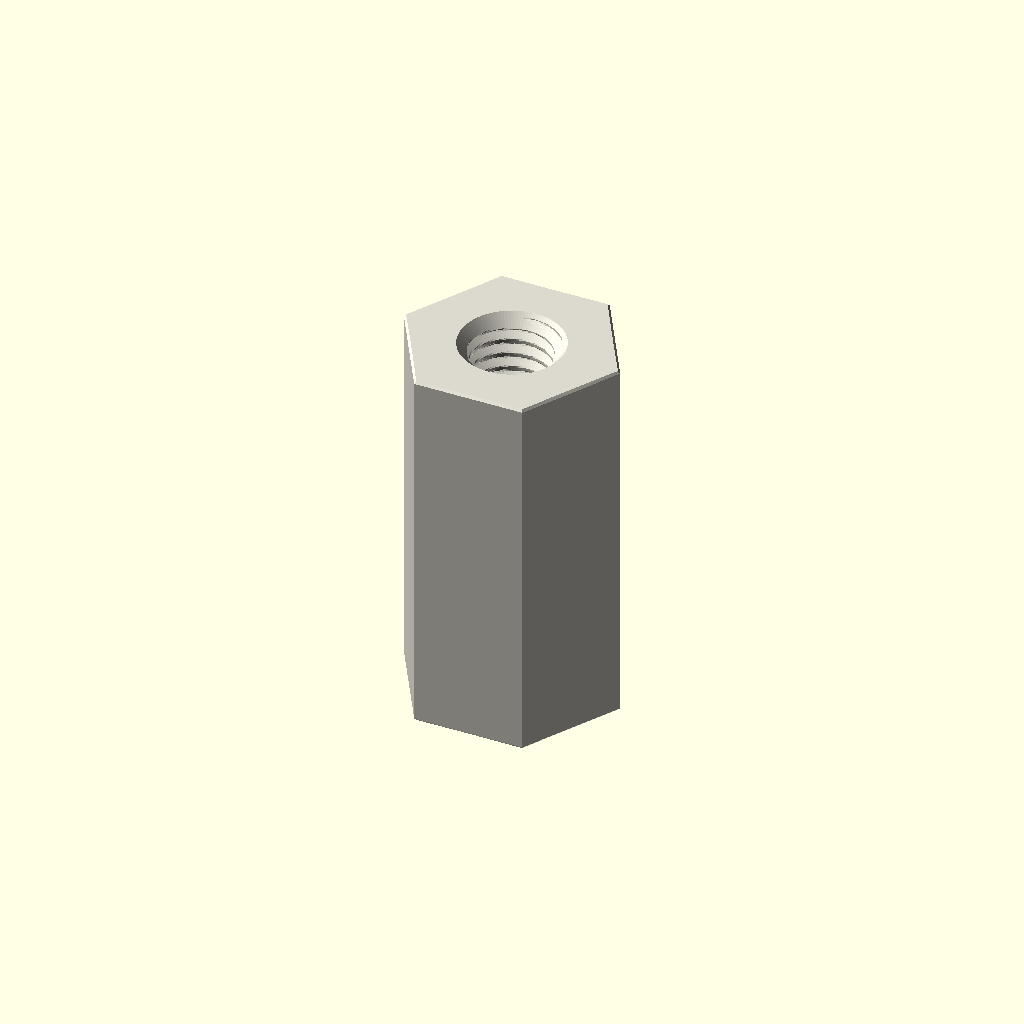
Cell 1 — every parameter at its default value.
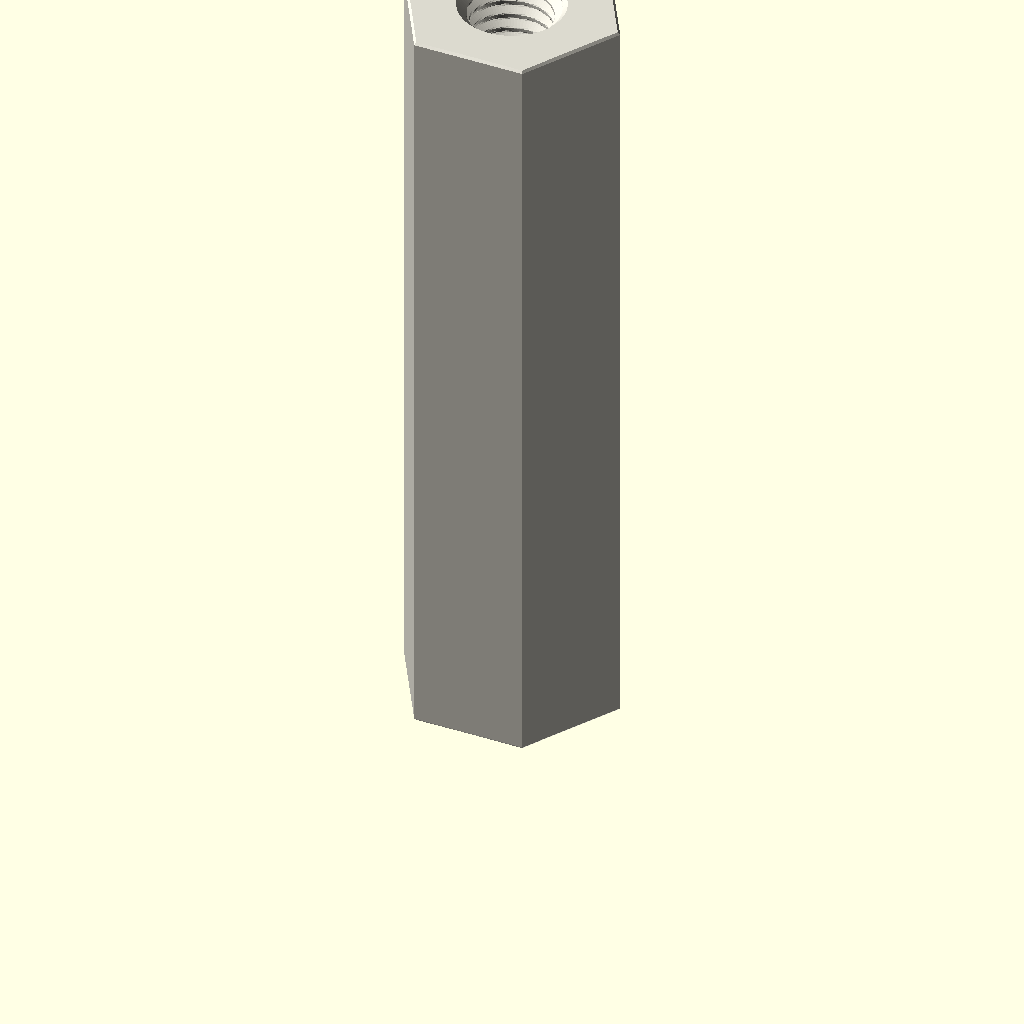
Cell 2: depth_mm = 40 (everything else at default).
All cells are drawn from one camera (rotation 55°, 0°, 25°, orthographic, colour scheme Cornfield), so only the parameter changes between them.
Source of the model, parts/hardware_standoff_m5_tapped_to_tapped_hexagon_nylon_white_10_mm_across_flats_20_mm_depth/scad/working.scad:
// OOMP generic catalogue model; units: mm.
// Stud length is additional to body depth. Tapping depths are model assumptions.
variant = "full"; // [full, display]
family = "standoff";
connection_type = "tapped_to_tapped";
depth_mm = 20;
stud_length_mm = 0;
tapped_depth_mm = 20;
bore_mm = 3.2;
outer_diameter_mm = 7;
across_flats_mm = 10;
thread_nominal_diameter_mm = 5;
thread_pitch_mm = 0.8;
edge_chamfer_mm = 0.12;
mouth_chamfer_mm = 0.2;
angular_segments = 96;
samples_per_pitch = 16;

// Boundary travels up the outside, then down any tapped/plain bore.
// Equal-height rings at shoulders form the annular shoulder faces.
n = angular_segments;
threaded = family == "standoff";
has_stud = connection_type == "stud_to_tapped" || connection_type == "stud_to_stud";
two_studs = connection_type == "stud_to_stud";
through = !threaded || connection_type == "tapped_to_tapped";
pitch = thread_pitch_mm;
diameter = threaded ? thread_nominal_diameter_mm : bore_mm;
minor = diameter - 5*sqrt(3)*pitch/8;
transition = mouth_chamfer_mm + (threaded ? 5*sqrt(3)*pitch/16 : 0);
tip_chamfer = mouth_chamfer_mm + 17*sqrt(3)*pitch/48;
function sorted(v) = len(v)<=1 ? v : let(p=v[0])
    concat(sorted([for(x=v) if(x<p-1e-8) x]), [p], sorted([for(x=v) if(x>p+1e-8) x]));
function reverse(v) = [for(i=[len(v)-1:-1:0]) v[i]];
function theta(i) = i*360/n;
function fract(x) = x-floor(x);
function phase_distance(i,z) = abs(fract(z/pitch-theta(i)/360+0.5)-0.5);
function thread_r(i,z) = minor/2 + min(5*sqrt(3)*pitch/16,
    max(0,(phase_distance(i,z)-0.125)*pitch*sqrt(3)));
function stud_r(i,z,tip) = min(diameter/2 - (variant=="full" ?
    min(17*sqrt(3)*pitch/48,max(0,(phase_distance(i,z)-0.0625)*pitch*sqrt(3))) : 0),
    diameter/2-tip_chamfer+abs(z-tip));
function body_r(i,z) = (threaded ? across_flats_mm/2/cos(theta(i)%60-30) : outer_diameter_mm/2)
    - max(0,edge_chamfer_mm-min(z,depth_mm-z));
function bore_r(i,z) = max(threaded ? (variant=="full" ? thread_r(i,z) : minor/2) : diameter/2,
    diameter/2+mouth_chamfer_mm-(through ? min(z,depth_mm-z) : depth_mm-z));
function stud_z(a,b,tip) = let(count=variant=="full" ? ceil(stud_length_mm/pitch*samples_per_pitch) : 1)
    sorted(concat([for(i=[0:count]) a+(b-a)*i/count], [tip==a ? tip+tip_chamfer : tip-tip_chamfer]));
body_z = sorted([0,edge_chamfer_mm,depth_mm-edge_chamfer_mm,depth_mm]);
low = through ? 0 : depth_mm-tapped_depth_mm;
count = threaded && variant=="full" ? ceil((depth_mm-low)/pitch*samples_per_pitch) : 1;
bore_z = two_studs ? [] : reverse(sorted(concat(
    [for(i=[0:count]) low+(depth_mm-low)*i/count],
    [depth_mm-mouth_chamfer_mm,depth_mm-transition],
    through ? [mouth_chamfer_mm,transition] : [])));
// Ring descriptors: [height, kind, tip]. Kind: 0 body, 1 stud, 2 bore.
rings = concat(
    has_stud ? [for(z=stud_z(-stud_length_mm,0,-stud_length_mm)) [z,1,-stud_length_mm]] : [],
    [for(z=body_z) [z,0,0]],
    two_studs ? [for(z=stud_z(depth_mm,depth_mm+stud_length_mm,depth_mm+stud_length_mm)) [z,1,depth_mm+stud_length_mm]] : [],
    [for(z=bore_z) [z,2,0]]);
function radius(i,ring) = ring[1]==0 ? body_r(i,ring[0]) :
    ring[1]==1 ? stud_r(i,ring[0],ring[2]) : bore_r(i,ring[0]);
points = concat([for(ring=rings) for(i=[0:n-1])
    [radius(i,ring)*cos(theta(i)),radius(i,ring)*sin(theta(i)),ring[0]]],
    through ? [] : [[0,0,rings[0][0]],[0,0,rings[len(rings)-1][0]]]);
center = len(rings)*n;
last = (len(rings)-1)*n;
// OpenSCAD winding is opposite to STL winding.
faces = concat(
    [for(j=[0:len(rings)-(through ? 1 : 2)]) for(i=[0:n-1]) each
        let(a=j*n+i,b=j*n+(i+1)%n,c=((j+1)%len(rings))*n+(i+1)%n,d=((j+1)%len(rings))*n+i)
        [[a,c,b],[a,d,c]]],
    through ? [] : [for(i=[0:n-1]) each let(k=(i+1)%n)
        [[center,i,k],[center+1,last+k,last+i]]]);
assert(family=="spacer" || family=="standoff");
assert(!threaded || connection_type=="tapped_to_tapped" || has_stud);
assert(depth_mm>0 && diameter>0 && pitch>0);
assert(variant=="full" || variant=="display");
assert(n>=24 && n%12==0 && samples_per_pitch>=8);
assert(mouth_chamfer_mm>0 && mouth_chamfer_mm<depth_mm/2);
assert(edge_chamfer_mm>=0 && edge_chamfer_mm<depth_mm/2);
assert(diameter+4*max(mouth_chamfer_mm,edge_chamfer_mm) < (threaded ? across_flats_mm : outer_diameter_mm));
assert(!has_stud || stud_length_mm>2*mouth_chamfer_mm);
assert(!through || !threaded || 2*transition<depth_mm);
assert(connection_type!="stud_to_tapped" || (tapped_depth_mm>transition && tapped_depth_mm<depth_mm));
color([0.86,0.85,0.81]) polyhedron(points=points,faces=faces,convexity=20);
Customizer parameters (derived from the source; name, type, default, range or options):
variant: string, default "full", options "full", "display"
family: string, default "standoff"
connection_type: string, default "tapped_to_tapped"
depth_mm: number, default 20
stud_length_mm: number, default 0
tapped_depth_mm: number, default 20
bore_mm: number, default 3.2
outer_diameter_mm: number, default 7
across_flats_mm: number, default 10
thread_nominal_diameter_mm: number, default 5
thread_pitch_mm: number, default 0.8
edge_chamfer_mm: number, default 0.12
mouth_chamfer_mm: number, default 0.2
angular_segments: number, default 96
samples_per_pitch: number, default 16
